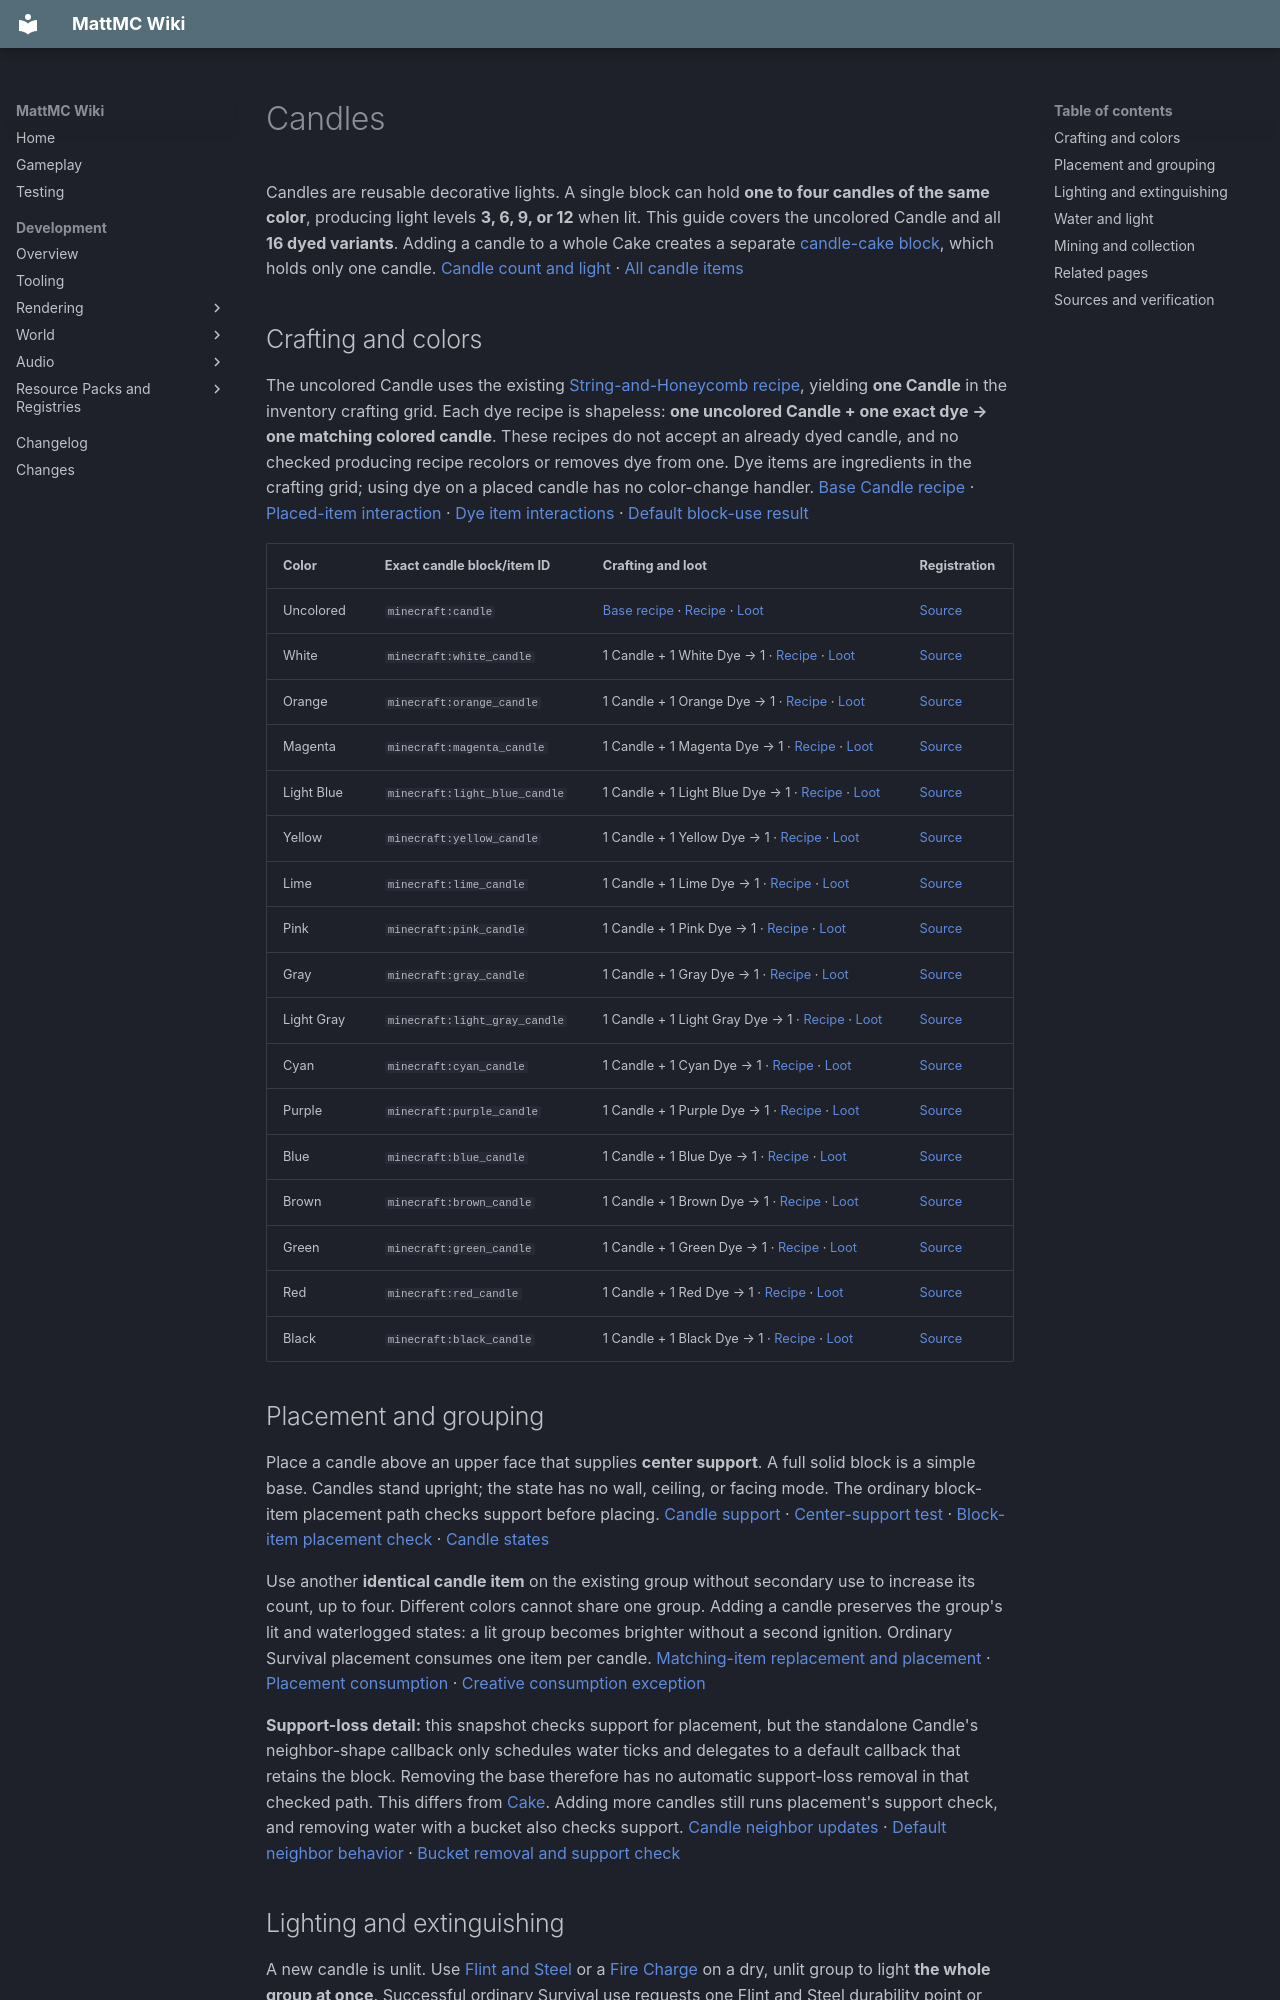

repository: HungLo2020/MattMC · page: gameplay/blocks/Candles/index.html · generator: mkdocs

# Candles

Candles are reusable decorative lights. A single block can hold **one to four candles of the same color**, producing light levels **3, 6, 9, or 12** when lit. This guide covers the uncolored Candle and all **16 dyed variants**. Adding a candle to a whole Cake creates a separate [candle-cake block](Cake.md#adding-and-recovering-a-candle), which holds only one candle. [Candle count and light][count-light] · [All candle items][items]

## Crafting and colors

The uncolored Candle uses the existing [String-and-Honeycomb recipe](../items/Honeycomb.md#waxing-and-crafting), yielding **one Candle** in the inventory crafting grid. Each dye recipe is shapeless: **one uncolored Candle + one exact dye → one matching colored candle**. These recipes do not accept an already dyed candle, and no checked producing recipe recolors or removes dye from one. Dye items are ingredients in the crafting grid; using dye on a placed candle has no color-change handler. [Base Candle recipe][base-recipe] · [Placed-item interaction][use] · [Dye item interactions][dye] · [Default block-use result][item-use]

| Color | Exact candle block/item ID | Crafting and loot | Registration |
| --- | --- | --- | --- |
| Uncolored | <span id="candle"></span>`minecraft:candle` | [Base recipe](../items/Honeycomb.md#waxing-and-crafting) · [Recipe][recipe-candle] · [Loot][loot-candle] | [Source][reg-candle] |
| White | <span id="white-candle"></span>`minecraft:white_candle` | 1 Candle + 1 White Dye → 1 · [Recipe][recipe-white_candle] · [Loot][loot-white_candle] | [Source][reg-white_candle] |
| Orange | <span id="orange-candle"></span>`minecraft:orange_candle` | 1 Candle + 1 Orange Dye → 1 · [Recipe][recipe-orange_candle] · [Loot][loot-orange_candle] | [Source][reg-orange_candle] |
| Magenta | <span id="magenta-candle"></span>`minecraft:magenta_candle` | 1 Candle + 1 Magenta Dye → 1 · [Recipe][recipe-magenta_candle] · [Loot][loot-magenta_candle] | [Source][reg-magenta_candle] |
| Light Blue | <span id="light-blue-candle"></span>`minecraft:light_blue_candle` | 1 Candle + 1 Light Blue Dye → 1 · [Recipe][recipe-light_blue_candle] · [Loot][loot-light_blue_candle] | [Source][reg-light_blue_candle] |
| Yellow | <span id="yellow-candle"></span>`minecraft:yellow_candle` | 1 Candle + 1 Yellow Dye → 1 · [Recipe][recipe-yellow_candle] · [Loot][loot-yellow_candle] | [Source][reg-yellow_candle] |
| Lime | <span id="lime-candle"></span>`minecraft:lime_candle` | 1 Candle + 1 Lime Dye → 1 · [Recipe][recipe-lime_candle] · [Loot][loot-lime_candle] | [Source][reg-lime_candle] |
| Pink | <span id="pink-candle"></span>`minecraft:pink_candle` | 1 Candle + 1 Pink Dye → 1 · [Recipe][recipe-pink_candle] · [Loot][loot-pink_candle] | [Source][reg-pink_candle] |
| Gray | <span id="gray-candle"></span>`minecraft:gray_candle` | 1 Candle + 1 Gray Dye → 1 · [Recipe][recipe-gray_candle] · [Loot][loot-gray_candle] | [Source][reg-gray_candle] |
| Light Gray | <span id="light-gray-candle"></span>`minecraft:light_gray_candle` | 1 Candle + 1 Light Gray Dye → 1 · [Recipe][recipe-light_gray_candle] · [Loot][loot-light_gray_candle] | [Source][reg-light_gray_candle] |
| Cyan | <span id="cyan-candle"></span>`minecraft:cyan_candle` | 1 Candle + 1 Cyan Dye → 1 · [Recipe][recipe-cyan_candle] · [Loot][loot-cyan_candle] | [Source][reg-cyan_candle] |
| Purple | <span id="purple-candle"></span>`minecraft:purple_candle` | 1 Candle + 1 Purple Dye → 1 · [Recipe][recipe-purple_candle] · [Loot][loot-purple_candle] | [Source][reg-purple_candle] |
| Blue | <span id="blue-candle"></span>`minecraft:blue_candle` | 1 Candle + 1 Blue Dye → 1 · [Recipe][recipe-blue_candle] · [Loot][loot-blue_candle] | [Source][reg-blue_candle] |
| Brown | <span id="brown-candle"></span>`minecraft:brown_candle` | 1 Candle + 1 Brown Dye → 1 · [Recipe][recipe-brown_candle] · [Loot][loot-brown_candle] | [Source][reg-brown_candle] |
| Green | <span id="green-candle"></span>`minecraft:green_candle` | 1 Candle + 1 Green Dye → 1 · [Recipe][recipe-green_candle] · [Loot][loot-green_candle] | [Source][reg-green_candle] |
| Red | <span id="red-candle"></span>`minecraft:red_candle` | 1 Candle + 1 Red Dye → 1 · [Recipe][recipe-red_candle] · [Loot][loot-red_candle] | [Source][reg-red_candle] |
| Black | <span id="black-candle"></span>`minecraft:black_candle` | 1 Candle + 1 Black Dye → 1 · [Recipe][recipe-black_candle] · [Loot][loot-black_candle] | [Source][reg-black_candle] |

## Placement and grouping

Place a candle above an upper face that supplies **center support**. A full solid block is a simple base. Candles stand upright; the state has no wall, ceiling, or facing mode. The ordinary block-item placement path checks support before placing. [Candle support][support] · [Center-support test][center] · [Block-item placement check][placement-check] · [Candle states][states]

Use another **identical candle item** on the existing group without secondary use to increase its count, up to four. Different colors cannot share one group. Adding a candle preserves the group's lit and waterlogged states: a lit group becomes brighter without a second ignition. Ordinary Survival placement consumes one item per candle. [Matching-item replacement and placement][grouping] · [Placement consumption][consume] · [Creative consumption exception][consume-guard]

**Support-loss detail:** this snapshot checks support for placement, but the standalone Candle's neighbor-shape callback only schedules water ticks and delegates to a default callback that retains the block. Removing the base therefore has no automatic support-loss removal in that checked path. This differs from [Cake](Cake.md#placement-and-collection). Adding more candles still runs placement's support check, and removing water with a bucket also checks support. [Candle neighbor updates][updates] · [Default neighbor behavior][default-update] · [Bucket removal and support check][pickup-check]

## Lighting and extinguishing

A new candle is unlit. Use [Flint and Steel](../items/FlintAndSteel.md) or a [Fire Charge](../items/FireCharge.md) on a dry, unlit group to light **the whole group at once**. Successful ordinary Survival use requests one Flint and Steel durability point or consumes one Fire Charge. Fully broken Flint and Steel cannot perform the player's item-use path; see [Durability](../mechanics/Durability.md). [Default state][defaults] · [Dry and unlit requirement][can-light] · [Flint and Steel lighting][flint] · [Fire Charge lighting and consumption][charge] · [Broken-item guard][broken]

A **burning projectile that actually hits the block** can also light it. The shared candle callback tests whether the projectile is on fire; merely flying near a candle does not call that hit path. Waterlogged candles reject this ignition too. A dispenser facing a dry, unlit group can light it through its separate Flint and Steel behavior. [Burning-projectile handler][projectile] · [Projectile block-hit dispatch][hit] · [Dispenser ignition][dispenser] · [Dispenser behavior dispatch][dispense-dispatch]

To turn a group off, use it with an **empty hand** while permitted to build. That extinguishes every candle in the group without consuming them. The checked block code has no burn-down timer or candle fuel cost; the lit state persists until an interaction changes it. [Empty-hand extinguishing][empty-hand] · [Shared extinguishing][extinguish] · [Registration properties][properties]

Two additional extinguishing routes also work for candles on Cake:

- A thrown **Water potion** hitting a block checks the hit block, the cell just outside its hit face, and that outer cell's four horizontal neighbors for lit candles. It turns them off without waterlogging them. This is a local block check, not every block inside the potion's entity splash radius
- A Wind Charge's trigger explosion can extinguish lit candles it affects. Breeze Wind Charge triggering also requires `mobGriefing`

[Water-potion checked cells][potion-checks] · [Candle extinguishing][potion-dowse] · [Trigger-explosion callback][wind-callback] · [Wind Charge explosion][wind] · [Breeze Wind Charge explosion][breeze] · [Trigger permission][trigger] · [Active trigger-mode mapping][trigger-map] · [Affected-block callback][explosion-dispatch]

## Water and light

Standalone candles **can waterlog**. Placing one into source Water preserves that water; filling a group with a Water Bucket sets its waterlogged state and extinguishes it. A waterlogged group cannot be lit by the checked ignition methods. The placement and liquid-insertion code require the source-Water fluid type, not merely any flowing water or a fluid with the same height. [Placement water check][placement-water] · [Filling and extinguishing][fill-water] · [Accepted water type][admission] · [Water Bucket insertion][bucket-fill]

An ordinary flowing-water state is not accepted by that insertion check. Water spreading can fill the candle only when its proposed fluid state is a source, such as a valid source-conversion result; water near the candle is not by itself an extinguish command. Removing its water with an empty bucket leaves the group unlit and ready to relight if it still has valid support. [Source and flowing-state proposals][fluid-proposal] · [Liquid-container admission][fluid-gate] · [Liquid-container insertion][fluid-insert] · [Water pickup][bucket-remove]

| Placed form | Unlit light | Lit light |
| --- | ---: | ---: |
| One standalone candle | 0 | 3 |
| Two matching candles | 0 | 6 |
| Three matching candles | 0 | 9 |
| Four matching candles | 0 | 12 |
| One candle on Cake | 0 | 3 |

Every color uses the same light calculation. Candle count controls light, but standalone candles do **not** provide a comparator count signal; Cake has its own [slice-count output](Cake.md#comparator-output). [Standalone light formula][light] · [Candle-cake light registration][cake-light] · [Lit emission helper][lit-formula] · [Default comparator capability][no-comparator]

## Mining and collection

All 17 standalone candle blocks have hardness and blast resistance **0.1** and no correct-tool requirement. None belongs to the four standard axe, pickaxe, shovel, or hoe mining tags. Ordinary Survival mining, including by hand, drops **the group's full count of matching candle items**: one, two, three, or four. Silk Touch and Fortune add nothing to these tables, and the items do not keep the group's lit or waterlogged state. Each color's exact table is linked above; explosion decay can reduce explosion drops. [Candle properties][mining-properties] · [Axe tag][axe] · [Pickaxe tag][pickaxe] · [Shovel tag][shovel] · [Hoe tag][hoe] · [Correct-tool check][tool-gate] · [Survival drop dispatch][mining]

Candles use the **destroy** piston reaction. A piston pushing into a group breaks it and runs the same loot table. A candle placed on Cake follows [the different Cake collection rules](Cake.md#adding-and-recovering-a-candle): breaking the cake destroys the food and returns only its candle. [Piston destruction drops][piston]

## Related pages

- [Cake](Cake.md), [Candle item](../items/Candle.md), and [White Candle item](../items/WhiteCandle.md)
- [Honeycomb](../items/Honeycomb.md), [Redstone Comparator](RedstoneComparator.md), and [Blocks](Blocks.md)
